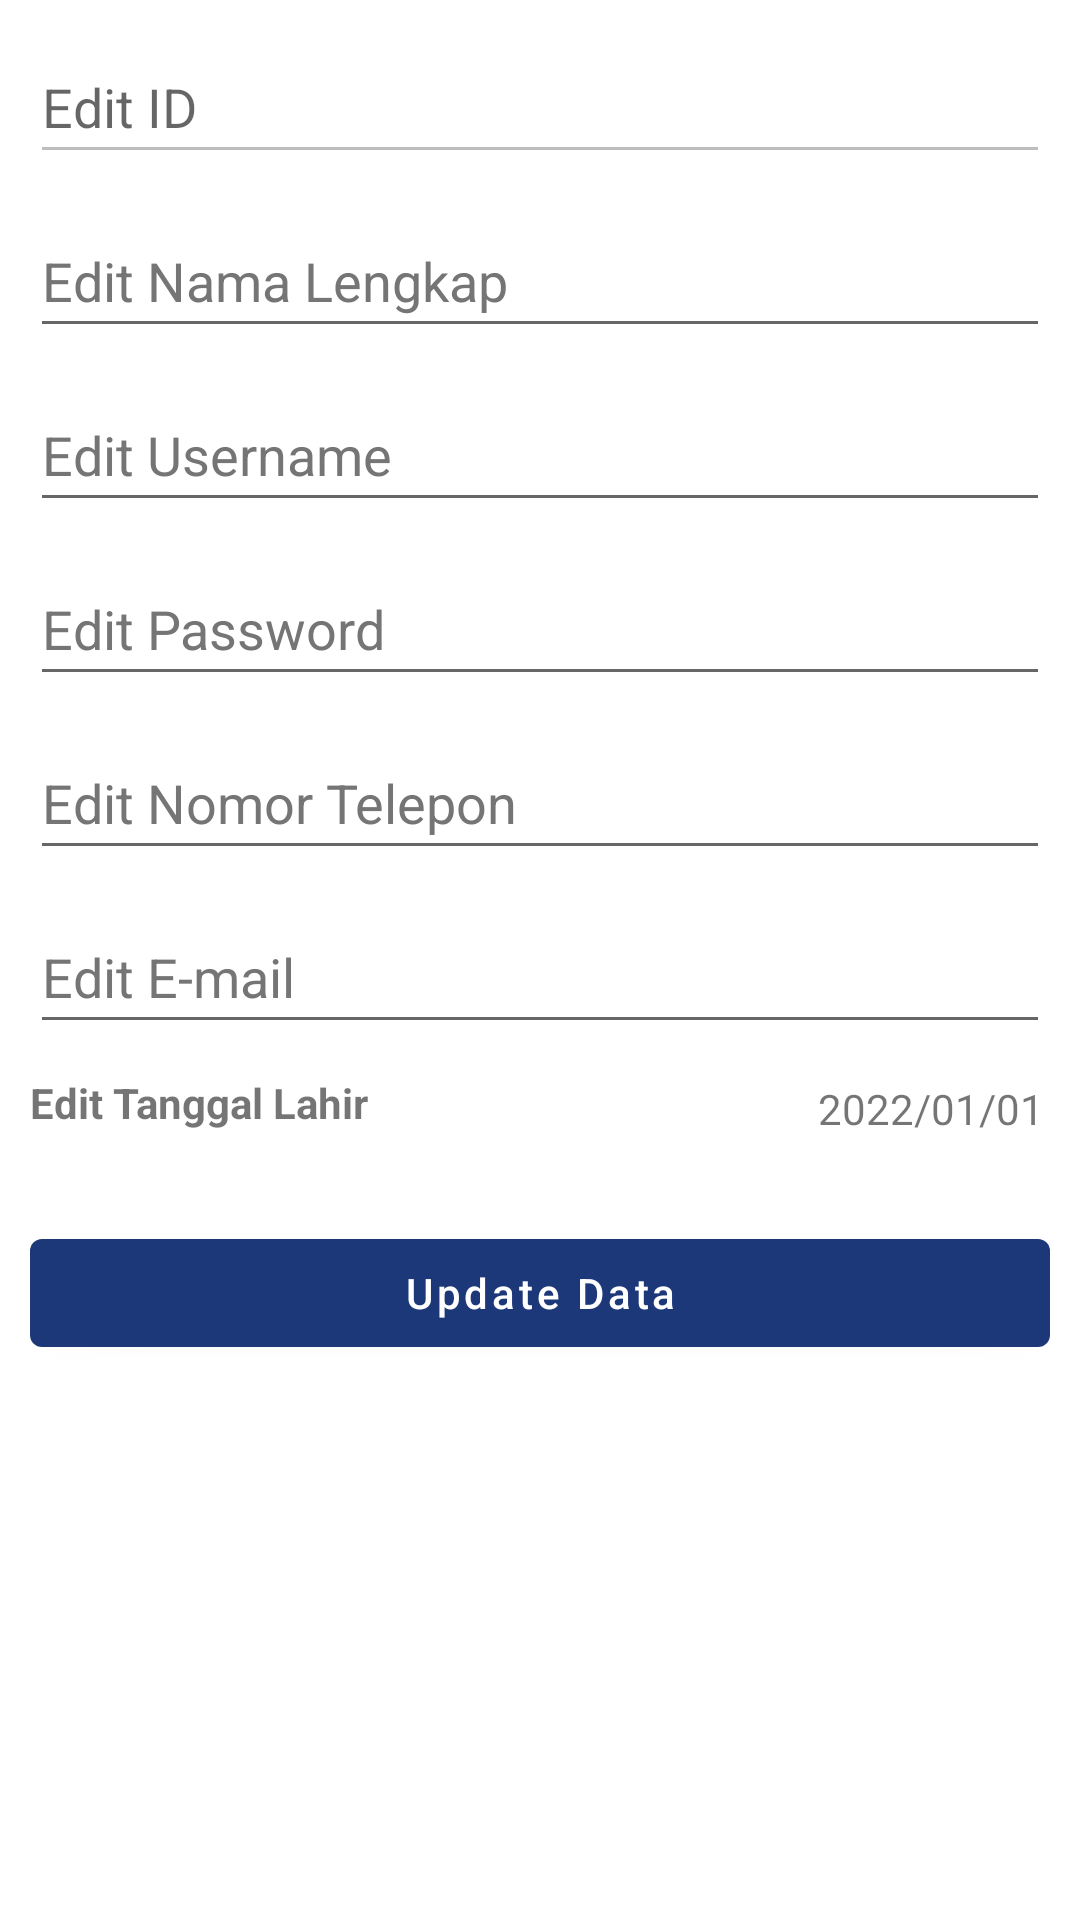

Here is an Android app screen rendered from its layout file. Give the layout XML and the strings, colors and styles it references.
<!-- AndroidManifest.xml: application theme Theme.UGD3_C_Kel9 -->
<!-- res/layout/activity_form_edit_user.xml -->
<?xml version="1.0" encoding="utf-8"?>
<androidx.constraintlayout.widget.ConstraintLayout
    xmlns:android="http://schemas.android.com/apk/res/android"
    xmlns:app="http://schemas.android.com/apk/res-auto"
    xmlns:tools="http://schemas.android.com/tools"
    android:layout_width="match_parent"
    android:layout_height="match_parent"
    tools:context=".users.FormEditUserActivity">
    <com.google.android.material.textfield.TextInputEditText
        android:id="@+id/txt_id"
        android:layout_width="match_parent"
        android:layout_height="wrap_content"
        android:layout_marginHorizontal="10dp"
        android:layout_marginVertical="10dp"
        android:hint="Edit ID"
        android:enabled="false"
        android:minHeight="48dp"
        app:layout_constraintEnd_toEndOf="parent"
        app:layout_constraintStart_toStartOf="parent"
        app:layout_constraintTop_toTopOf="parent" />
    <com.google.android.material.textfield.TextInputEditText
        android:id="@+id/txt_edit_nama"
        android:layout_width="match_parent"
        android:layout_height="wrap_content"
        android:layout_marginHorizontal="10dp"
        android:layout_marginVertical="10dp"
        android:hint="Edit Nama Lengkap"
        android:minHeight="48dp"
        android:textColorHint="#757575"
        app:layout_constraintEnd_toEndOf="parent"
        app:layout_constraintStart_toStartOf="parent"
        app:layout_constraintTop_toBottomOf="@id/txt_id" />
    <com.google.android.material.textfield.TextInputEditText
        android:id="@+id/txt_edit_username"
        android:layout_width="match_parent"
        android:layout_height="wrap_content"
        android:layout_marginHorizontal="10dp"
        android:layout_marginVertical="10dp"
        android:hint="Edit Username"
        android:minHeight="48dp"
        android:textColorHint="#757575"
        app:layout_constraintEnd_toEndOf="parent"
        app:layout_constraintStart_toStartOf="parent"
        app:layout_constraintTop_toBottomOf="@id/txt_edit_nama" />
    <com.google.android.material.textfield.TextInputEditText
        android:id="@+id/txt_edit_password"
        android:layout_width="match_parent"
        android:layout_height="wrap_content"
        android:layout_marginHorizontal="10dp"
        android:layout_marginVertical="10dp"
        android:hint="Edit Password"
        android:minHeight="48dp"
        android:textColorHint="#757575"
        app:layout_constraintEnd_toEndOf="parent"
        app:layout_constraintStart_toStartOf="parent"
        app:layout_constraintTop_toBottomOf="@id/txt_edit_username" />
    <com.google.android.material.textfield.TextInputEditText
        android:id="@+id/txt_edit_notelpon"
        android:layout_width="match_parent"
        android:layout_height="wrap_content"
        android:layout_marginHorizontal="10dp"
        android:layout_marginVertical="10dp"
        android:hint="Edit Nomor Telepon"
        android:minHeight="48dp"
        android:textColorHint="#757575"
        app:layout_constraintEnd_toEndOf="parent"
        app:layout_constraintStart_toStartOf="parent"
        app:layout_constraintTop_toBottomOf="@id/txt_edit_password" />
    <com.google.android.material.textfield.TextInputEditText
        android:id="@+id/txt_edit_email"
        android:layout_width="match_parent"
        android:layout_height="wrap_content"
        android:layout_marginHorizontal="10dp"
        android:layout_marginVertical="10dp"
        android:hint="Edit E-mail"
        android:minHeight="48dp"
        android:textColorHint="#757575"
        app:layout_constraintEnd_toEndOf="parent"
        app:layout_constraintStart_toStartOf="parent"
        app:layout_constraintTop_toBottomOf="@id/txt_edit_notelpon" />
    <TextView
        android:layout_width="wrap_content"
        android:layout_height="wrap_content"
        app:layout_constraintStart_toStartOf="parent"
        app:layout_constraintTop_toBottomOf="@id/txt_edit_email"
        android:layout_marginStart="10dp"
        android:layout_marginVertical="10dp"
        android:text="Edit Tanggal Lahir"
        android:id="@+id/tv_edit_tgl"
        android:drawablePadding="5dp"
        android:gravity="center_vertical"
        android:textStyle="bold"
        app:drawableStartCompat="@drawable/ic_baseline_date" />

    <TextView
        android:layout_width="wrap_content"
        android:layout_height="wrap_content"
        android:layout_marginTop="12dp"
        android:gravity="center_vertical"
        android:text="2022/01/01"
        app:layout_constraintEnd_toEndOf="parent"
        app:layout_constraintHorizontal_bias="0.925"
        app:layout_constraintStart_toEndOf="@id/tv_edit_tgl"
        app:layout_constraintTop_toBottomOf="@id/txt_edit_email"
        android:id="@+id/tgl_edit_view"
        />
    <com.google.android.material.button.MaterialButton
        android:layout_width="match_parent"
        android:layout_height="wrap_content"
        android:id="@+id/btn_update"
        app:layout_constraintStart_toStartOf="parent"
        app:layout_constraintEnd_toEndOf="parent"
        app:layout_constraintTop_toBottomOf="@id/tv_edit_tgl"
        android:text="Update Data"
        android:textAllCaps="false"
        android:layout_marginTop="30dp"
        android:layout_marginHorizontal="10dp"/>
</androidx.constraintlayout.widget.ConstraintLayout>
<!-- resources referenced by this layout -->
<resources>
  <style name="Theme.UGD3_C_Kel9" parent="Theme.MaterialComponents.DayNight.DarkActionBar">
          
          <item name="colorPrimary">@color/studeer_blue</item>
          <item name="colorPrimaryVariant">@color/purple_700</item>
          <item name="colorOnPrimary">@color/white</item>
          
          <item name="colorSecondary">@color/teal_200</item>
          <item name="colorSecondaryVariant">@color/teal_700</item>
          <item name="colorOnSecondary">#FFFFFF</item>
          
          <item name="android:statusBarColor" tools:targetApi="l">@color/studeer_blue</item>
          
      </style>
  <color name="studeer_blue">#1C3879</color>
  <color name="purple_700">#FF3700B3</color>
  <color name="white">#FFFFFFFF</color>
  <color name="teal_200">#FF03DAC5</color>
  <color name="teal_700">#FF018786</color>
</resources>
